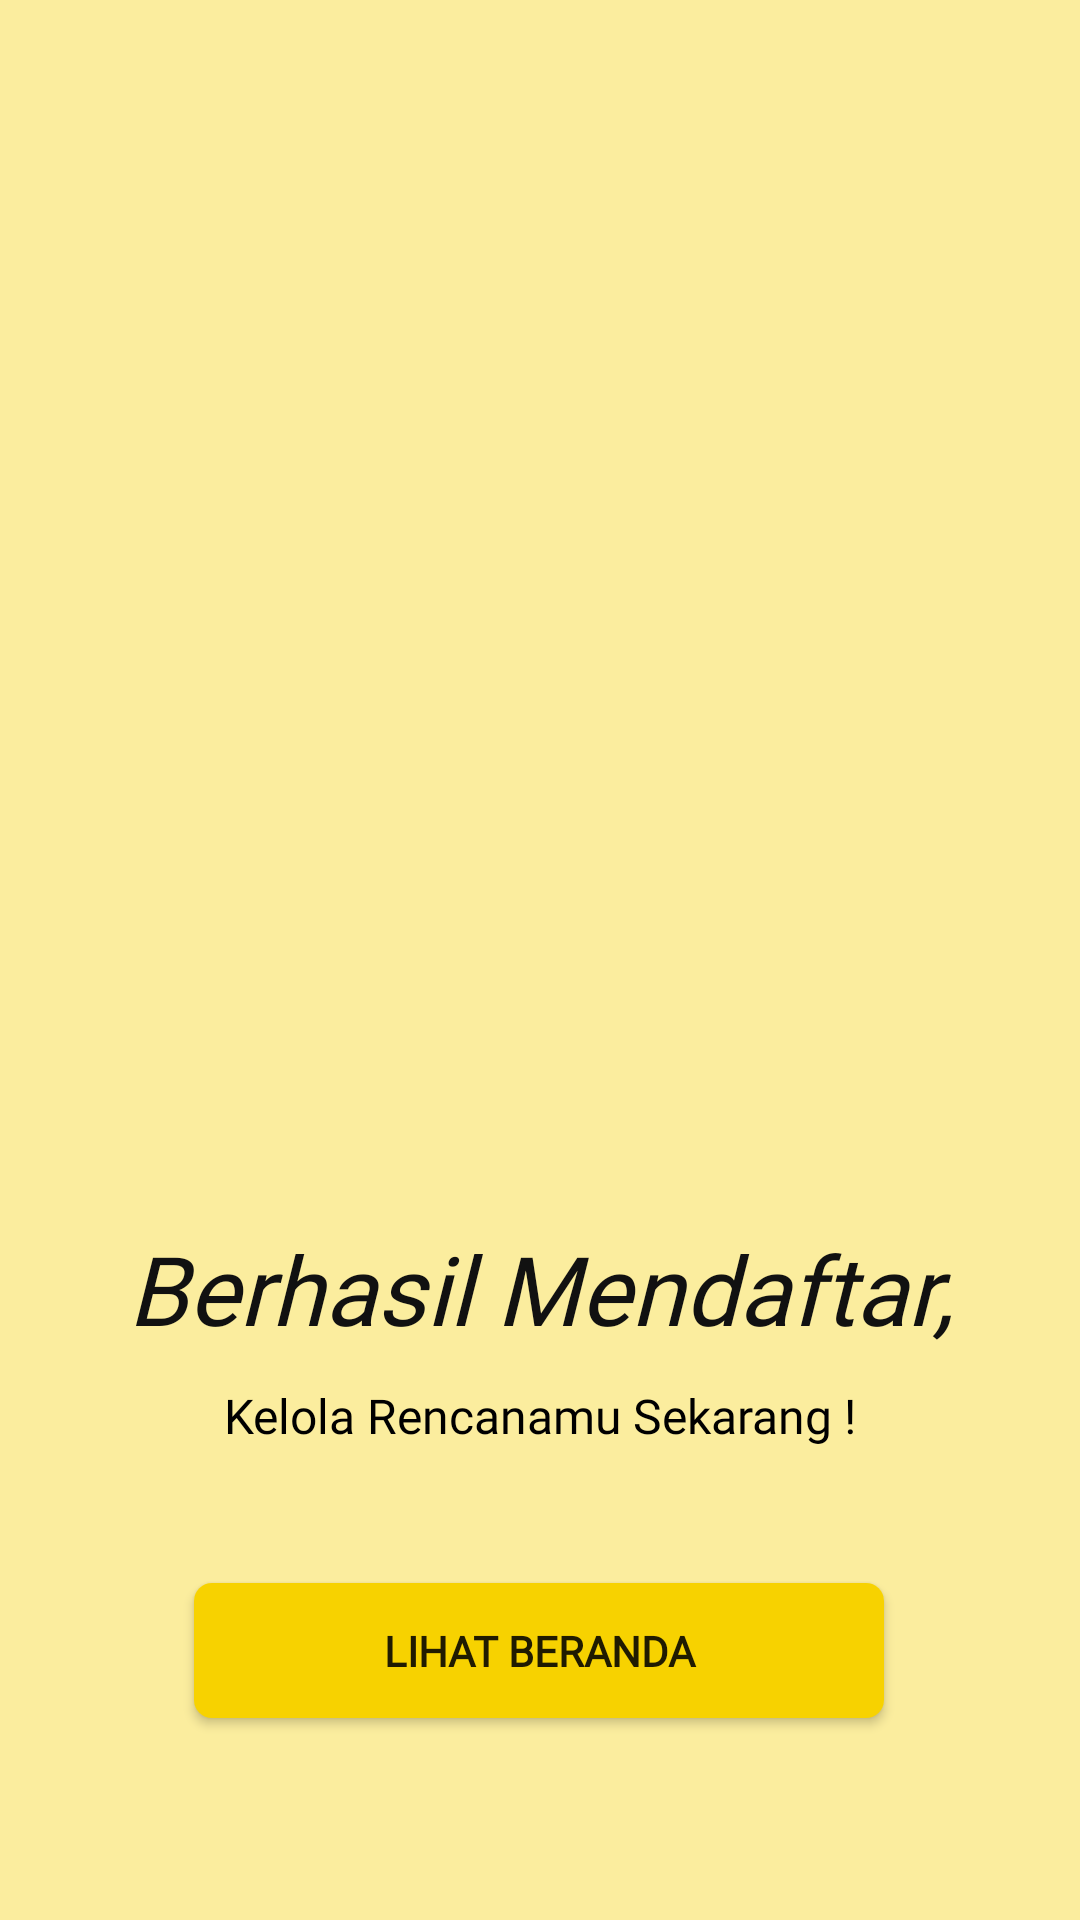

Layout XML and referenced resources for this Android screen:
<!-- AndroidManifest.xml: application theme AppTheme -->
<!-- res/layout/activity_succes_register.xml -->
<?xml version="1.0" encoding="utf-8"?>
<androidx.constraintlayout.widget.ConstraintLayout xmlns:android="http://schemas.android.com/apk/res/android"
    xmlns:app="http://schemas.android.com/apk/res-auto"
    xmlns:tools="http://schemas.android.com/tools"
    android:layout_width="match_parent"
    android:layout_height="match_parent"
    tools:context=".SuccesRegister"
    android:background="@color/bg_primary">

    <ImageView
        android:id="@+id/imageView2"
        android:layout_width="wrap_content"
        android:layout_height="260dp"
        android:layout_marginTop="104dp"
        android:src="@drawable/icon_succes"
        app:layout_constraintStart_toStartOf="parent"
        app:layout_constraintTop_toTopOf="parent" />

    <TextView
        android:id="@+id/textView3"
        android:layout_width="match_parent"
        android:layout_height="wrap_content"
        android:layout_marginTop="44dp"
        android:fontFamily="@font/mmedium"
        android:text="Berhasil Mendaftar,"
        android:textAlignment="center"
        android:textColor="#111111"
        android:textSize="32sp"
        android:textStyle="italic"
        app:layout_constraintTop_toBottomOf="@+id/imageView2"
        tools:layout_editor_absoluteX="-16dp" />

    <TextView
        android:id="@+id/textView4"
        android:layout_width="match_parent"
        android:layout_height="wrap_content"
        android:fontFamily="@font/mregular"
        android:text="Kelola Rencanamu Sekarang !"
        android:textAlignment="center"
        android:layout_marginTop="10dp"
        android:textColor="#000000"
        android:textSize="16sp"
        app:layout_constraintEnd_toEndOf="parent"
        app:layout_constraintStart_toStartOf="parent"
        app:layout_constraintTop_toBottomOf="@+id/textView3" />

    <Button
        android:id="@+id/button"
        android:layout_width="230dp"
        android:layout_height="45dp"
        android:layout_marginTop="45dp"
        android:background="@drawable/bg_btn_yellow"
        android:fontFamily="@font/mmedium"
        android:text="LIHAT BERANDA"
        android:textStyle="bold"
        app:layout_constraintEnd_toEndOf="parent"
        app:layout_constraintHorizontal_bias="0.497"
        app:layout_constraintStart_toStartOf="parent"
        app:layout_constraintTop_toBottomOf="@+id/textView4" />

</androidx.constraintlayout.widget.ConstraintLayout>
<!-- resources referenced by this layout -->
<resources>
  <color name="bg_primary">#FBED9E</color>
  <!-- drawable bg_btn_yellow (drawable) -->
  <?xml version="1.0" encoding="utf-8"?>
  <shape xmlns:android="http://schemas.android.com/apk/res/android"
      android:shape="rectangle">
      <solid android:color="@color/yellowPrimary"/>
      <corners android:radius="6dp"/>
  
  </shape>
  <style name="AppTheme" parent="Theme.AppCompat.Light.NoActionBar">
          
          <item name="colorPrimary">@color/colorPrimary</item>
          <item name="colorPrimaryDark">@color/colorPrimaryDark</item>
          <item name="colorAccent">@color/colorAccent</item>
      </style>
  <color name="yellowPrimary">#f7d200</color>
  <color name="colorPrimary">#f7d200</color>
  <color name="colorPrimaryDark">#e8c125</color>
  <color name="colorAccent">#FBED9E</color>
</resources>
